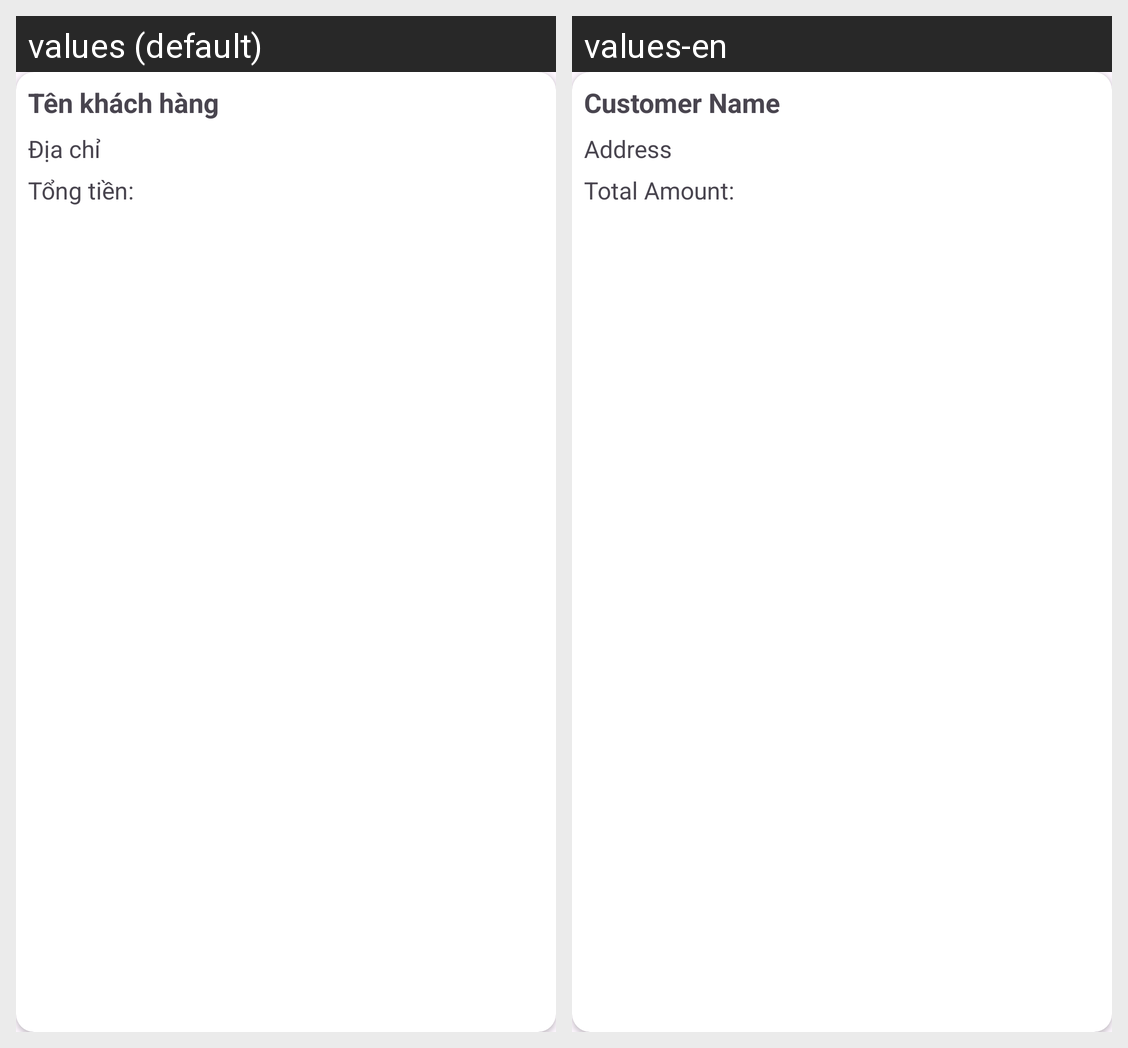

Here is an Android app screen in its default locale and in the app's own translations. Write out the translated-string differences for the strings that appear on this screen.
Android screen res/layout/admin_item_order.xml rendered under 2 locales, left to right: values (default), values-en. Device: Nexus 5 (rendered at 1080×1920; each locale shown at half size, 540×960, under a caption strip naming it); theme Theme.BTL_Android.
Strings drawn on this screen, with the default value and each locale's value (text and hints the layout hard-codes, and strings that could not be matched under every locale, appear in the picture but are not listed):

CustomerName
  values: Tên khách hàng
  values-en: Customer Name

Address
  values: Địa chỉ
  values-en: Address

TotalAmount
  values: Tổng tiền:
  values-en: Total Amount:
